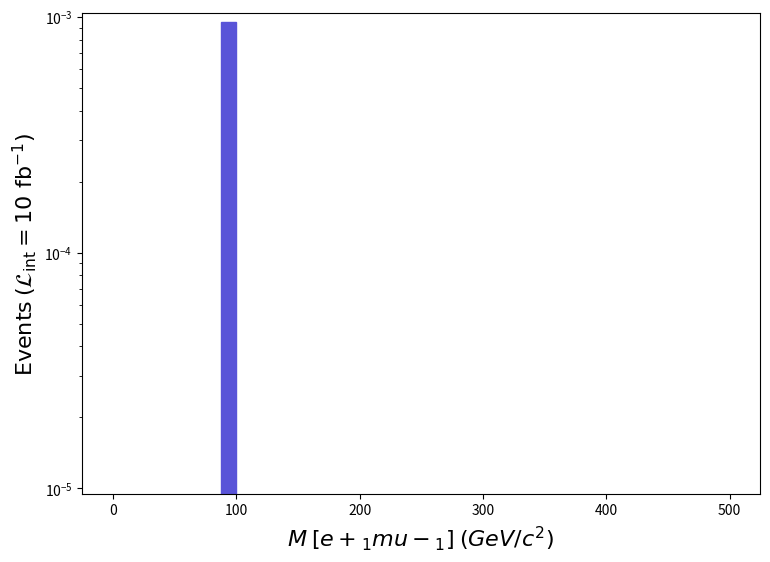

The script that saved this image: (Note: this script raises an exception after producing the figure.)
def selection_7():

    # Library import
    import numpy
    import matplotlib
    import matplotlib.pyplot   as plt
    import matplotlib.gridspec as gridspec

    # Library version
    matplotlib_version = matplotlib.__version__
    numpy_version      = numpy.__version__

    # Histo binning
    xBinning = numpy.linspace(0.0,500.0,41,endpoint=True)

    # Creating data sequence: middle of each bin
    xData = numpy.array([6.25,18.75,31.25,43.75,56.25,68.75,81.25,93.75,106.25,118.75,131.25,143.75,156.25,168.75,181.25,193.75,206.25,218.75,231.25,243.75,256.25,268.75,281.25,293.75,306.25,318.75,331.25,343.75,356.25,368.75,381.25,393.75,406.25,418.75,431.25,443.75,456.25,468.75,481.25,493.75])

    # Creating weights for histo: y8_M_0
    y8_M_0_weights = numpy.array([0.0,0.0,0.0,0.0,0.0,0.0,0.0,0.0009468899999999999,0.0,0.0,0.0,0.0,0.0,0.0,0.0,0.0,0.0,0.0,0.0,0.0,0.0,0.0,0.0,0.0,0.0,0.0,0.0,0.0,0.0,0.0,0.0,0.0,0.0,0.0,0.0,0.0,0.0,0.0,0.0,0.0])

    # Creating a new Canvas
    fig   = plt.figure(figsize=(8.75,6.25),dpi=80)
    frame = gridspec.GridSpec(1,1)
    pad   = fig.add_subplot(frame[0])

    # Creating a new Stack
    pad.hist(x=xData, bins=xBinning, weights=y8_M_0_weights,\
             label="$run\_01$", histtype="stepfilled", rwidth=1.0,\
             color="#5954d8", edgecolor="#5954d8", linewidth=1, linestyle="solid",\
             bottom=None, cumulative=False, density=False, align="mid", orientation="vertical")


    # Axis
    plt.rc('text',usetex=False)
    plt.xlabel(r"$M$ $[ e+_{1} mu-_{1} ]$ $(GeV/c^{2})$ ",\
               fontsize=16,color="black")
    plt.ylabel(r"$\mathrm{Events}$ $(\mathcal{L}_{\mathrm{int}} = 10\ \mathrm{fb}^{-1})$ ",\
               fontsize=16,color="black")

    # Boundary of y-axis
    ymax=(y8_M_0_weights).max()*1.1
    #ymin=0 # linear scale
    ymin=min([x for x in (y8_M_0_weights) if x])/100. # log scale
    plt.gca().set_ylim(ymin,ymax)

    # Log/Linear scale for X-axis
    plt.gca().set_xscale("linear")
    #plt.gca().set_xscale("log",nonpositive="clip")

    # Log/Linear scale for Y-axis
    #plt.gca().set_yscale("linear")
    plt.gca().set_yscale("log",nonpositive="clip")

    # Saving the image
    plt.savefig('../../HTML/MadAnalysis5job_0/selection_7.png')

# Running!
if __name__ == '__main__':
    selection_7()
